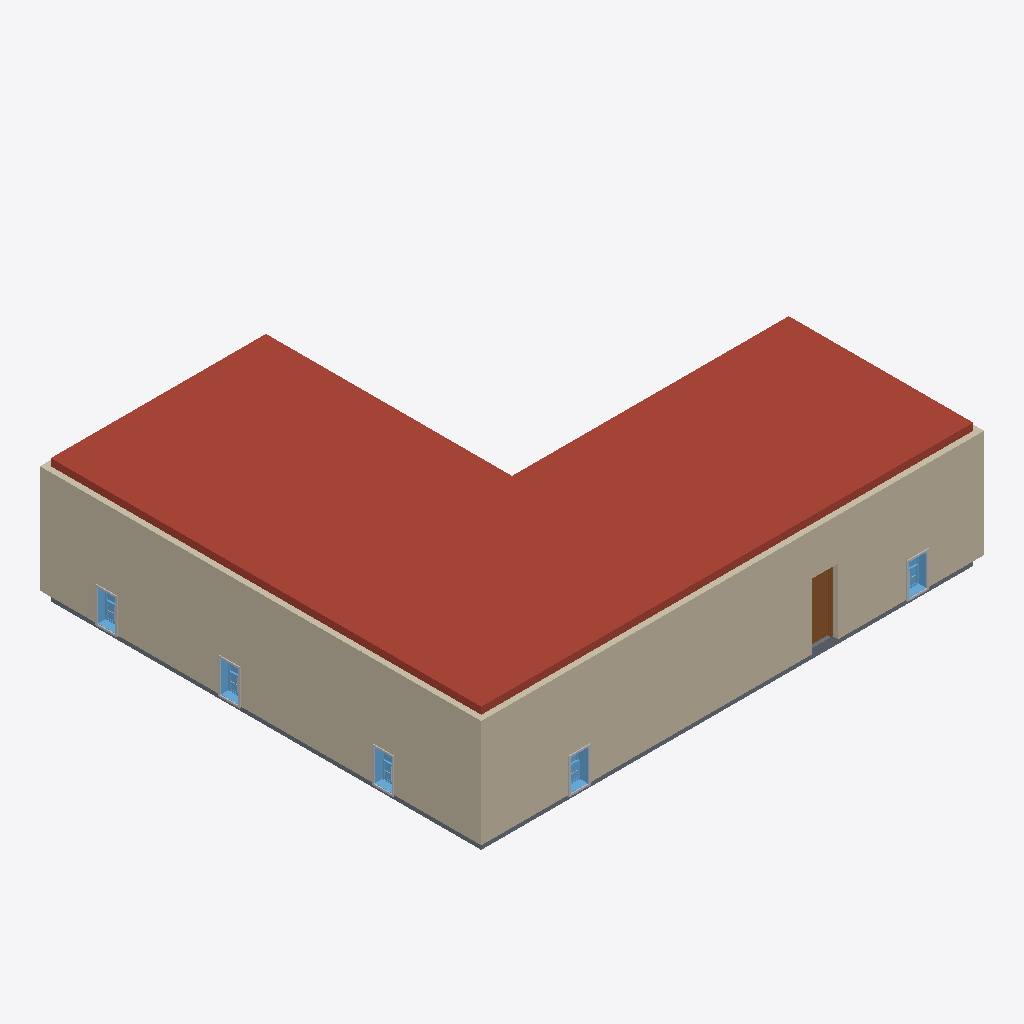
Isometric view of an IFC building model (IFC-SPF (STEP), schema IFC4, length unit foot), seen from the south-west, elements coloured by IFC class: 5 windows (light blue), 5 other elements (light grey), 3 walls (beige), 1 roof (red-brown), 1 slab (grey), 1 door (brown).
Extent 16.4 m × 14.4 m × 4.0 m (x, y, z). Storeys (2): Office Floor at 0.00 m; Office Roof at 3.50 m. Elements (73): 40 IfcBuildingElementProxy, 10 IfcWindow, 9 IfcWall, 8 IfcFurniture, 4 IfcDoor, 1 IfcRoof, 1 IfcSlab.

HEADER;
FILE_DESCRIPTION(('ViewDefinition [ReferenceView_V1.2]','RevitIdentifiers [ContentGUID: 8487610a-8050-4adb-92aa-b32669773804, VersionGUID: 9c3a4f0b-ecee-4c5c-8db1-b934c5671e22, NumberOfSaves: 1]'),'2;1');
FILE_NAME('rvt-holdout-office-2027.ifc','2026-11-02T22:39:46+05:30',(''),(''),'ODA SDAI 25.12','Autodesk - Revit 27.3.0.28 (ENU) - 27.3.0.28','');
FILE_SCHEMA(('IFC4'));
ENDSEC;
DATA;
#28=IFCPROJECT('24Xs4AW51AsvAgioQMYCVq',#6,'rvt-rs #408',$,$,'rvt-rs holdout model office (Revit 2027)','CC BY 4.0',(#23),#4578);
#42=IFCSITE('24Xs4AW51AsvAgioQMYCVs',#6,'Default',$,$,#41,$,$,.ELEMENT.,(42,21,31,401672),(-71,-3,-24,-345703),0.0,$,$);
#32=IFCBUILDING('24Xs4AW51AsvAgioQMYCVr',#6,'Single-storey L-shaped office',$,$,#31,$,'Single-storey L-shaped office',.ELEMENT.,$,$,#29);
#35=IFCBUILDINGSTOREY('2JF4e6axWHqu3u0C1FZlmi',#6,'Office Floor',$,$,#34,$,'Office Floor',.ELEMENT.,0.0);
#39=IFCBUILDINGSTOREY('1ZGO8hrFCHqw0v0026FpFv',#6,'Office Roof',$,$,#38,$,'Office Roof',.ELEMENT.,11.48293963254593);
#1046=IFCROOF('3ZCsdFcZP2fO9mqmoroAxU',#6,'Basic Roof:Generic - 9":1245550',$,$,#1017,$,'1245550',$);
#239=IFCWALL('3ZCsdFcZP2fO9mqmoroAxz',#6,'Basic Wall:Exterior - Brick on Mtl. Stud:1245517',$,$,#148,#152,'1245517',$);
#704=IFCWALL('3ZCsdFcZP2fO9mqmoroAxY',#6,'Basic Wall:Exterior - Brick on Mtl. Stud:1245522',$,$,#611,#615,'1245522',$);
#995=IFCSLAB('3ZCsdFcZP2fO9mqmoroAxe',#6,'Floor:Generic - 12":1245528',$,$,#967,#993,'1245528',$);
#1524=IFCDOOR('3ZCsdFcZP2fO9mqmoroAut',#6,'Door-Passage-Single-Flush:30" x 80":1245575',$,$,#4287,#1520,'1245575',7.000000000000001,2.8333333333333357,$,$,$);
#2127=IFCWINDOW('3ZCsdFcZP2fO9mqmoroAux',#6,'Window-Double-Hung:24" x 42":1245579',$,$,#4309,#2123,'1245579',3.4999999999999885,2.0,$,$,$);
#2291=IFCWINDOW('3ZCsdFcZP2fO9mqmoroAuh',#6,'Window-Double-Hung:24" x 42":1245595',$,$,#4331,#2287,'1245595',3.4999999999999885,2.0,$,$,$);
#2921=IFCWINDOW('3ZCsdFcZP2fO9mqmoroAuE',#6,'Window-Double-Hung:24" x 42":1245630',$,$,#4485,#2917,'1245630',3.4999999999999885,2.0,$,$,$);
#2831=IFCWINDOW('3ZCsdFcZP2fO9mqmoroAu9',#6,'Window-Double-Hung:24" x 42":1245625',$,$,#4463,#2827,'1245625',3.4999999999999885,2.0,$,$,$);
#3011=IFCWINDOW('3ZCsdFcZP2fO9mqmoroAvp',#6,'Window-Double-Hung:24" x 42":1245635',$,$,#4507,#3007,'1245635',3.4999999999999885,2.0,$,$,$);
#2366=IFCBUILDINGELEMENTPROXY('3ZCsdFcZP2fO9mqmoroAul',#6,'Trim-Window-Interior-Flat:Picture Frame:1245599',$,$,#2365,#2362,'1245599',.NOTDEFINED.);
#2996=IFCBUILDINGELEMENTPROXY('3ZCsdFcZP2fO9mqmoroAvo',#6,'Trim-Window-Interior-Flat:Picture Frame:1245634',$,$,#2995,#2992,'1245634',.NOTDEFINED.);
#2275=IFCBUILDINGELEMENTPROXY('3ZCsdFcZP2fO9mqmoroAud',#6,'Trim-Window-Interior-Flat:Picture Frame:1245591',$,$,#2274,#2271,'1245591',.NOTDEFINED.);
#2906=IFCBUILDINGELEMENTPROXY('3ZCsdFcZP2fO9mqmoroAuD',#6,'Trim-Window-Interior-Flat:Picture Frame:1245629',$,$,#2905,#2902,'1245629',.NOTDEFINED.);
#3086=IFCBUILDINGELEMENTPROXY('3ZCsdFcZP2fO9mqmoroAvt',#6,'Trim-Window-Interior-Flat:Picture Frame:1245639',$,$,#3085,#3082,'1245639',.NOTDEFINED.);
#590=IFCWALL('3ZCsdFcZP2fO9mqmoroAxX',#6,'Basic Wall:Exterior - Brick on Mtl. Stud:1245521',$,$,#539,#543,'1245521',$);
ENDSEC;
